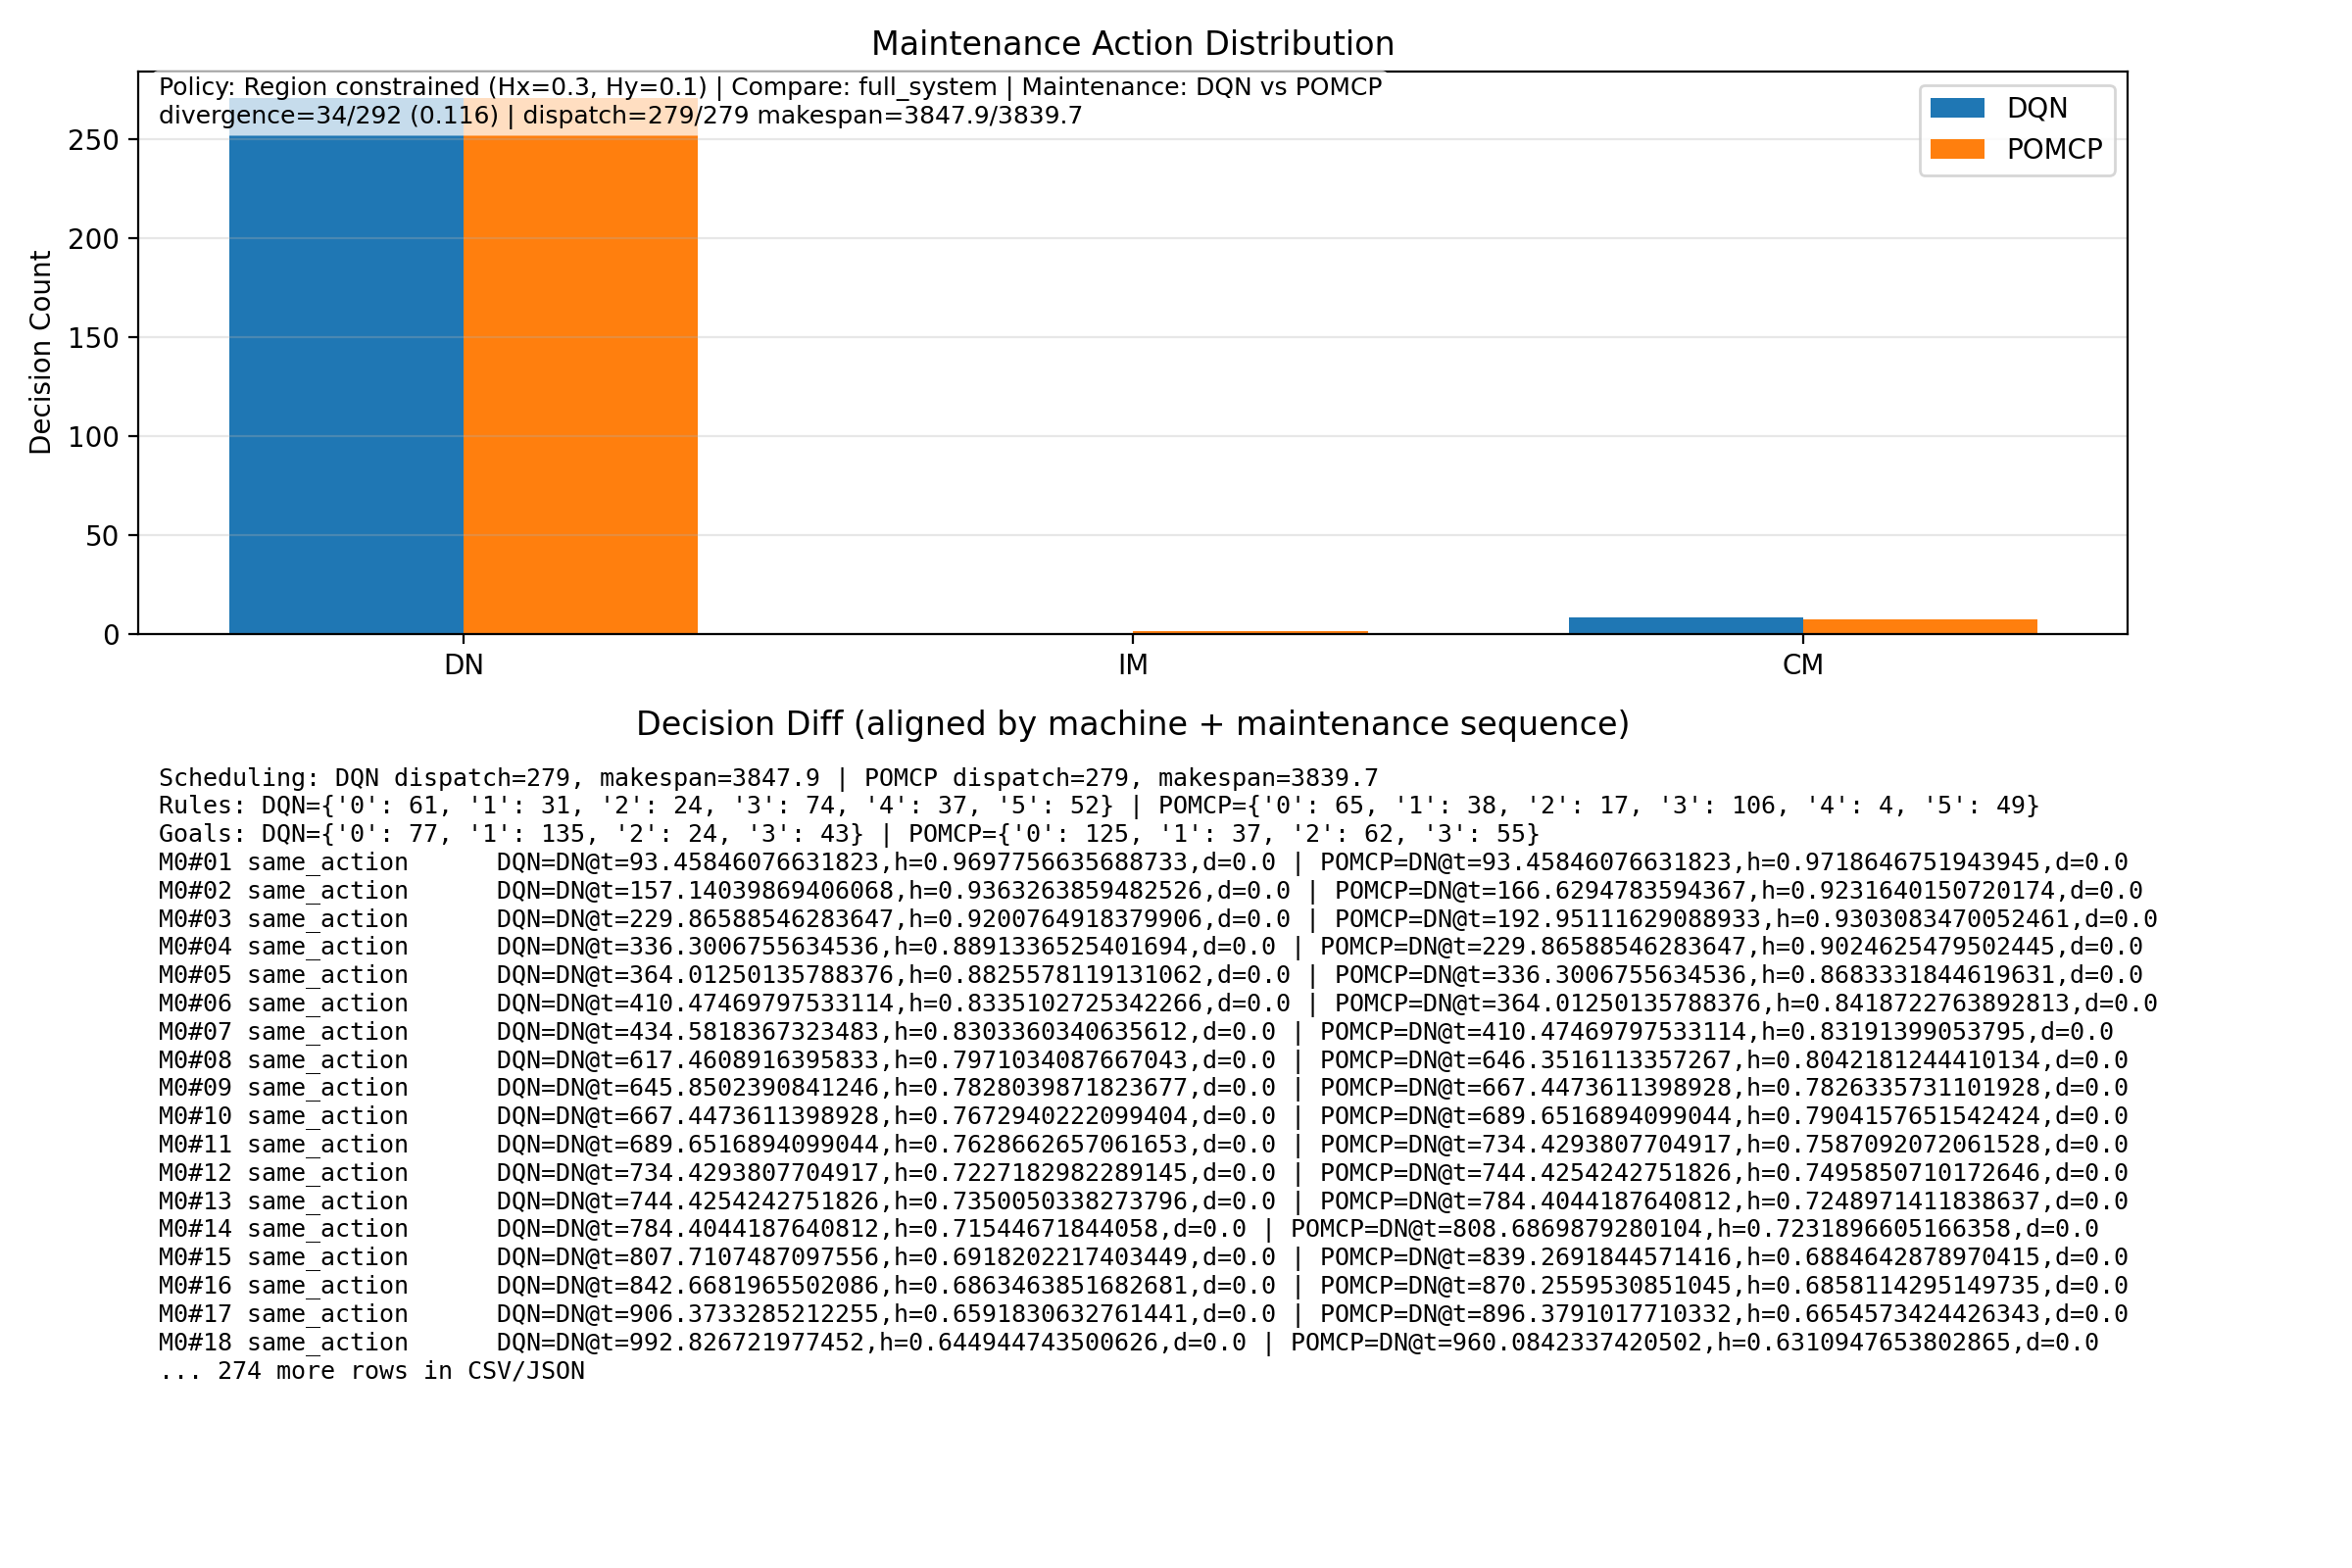

The data file committed next to this chart (first rows):
mid, maint_seq_machine, status, primary_mode, compare_mode, primary_action, compare_action, primary_time, compare_time, primary_h, compare_h, primary_duration, compare_duration
0, 1, same_action, DQN, POMCP, DN, DN, 93.46, 93.46, 0.9698, 0.9719, 0.0, 0.0
0, 2, same_action, DQN, POMCP, DN, DN, 157.1, 166.6, 0.9363, 0.9232, 0.0, 0.0
0, 3, same_action, DQN, POMCP, DN, DN, 229.9, 193, 0.9201, 0.9303, 0.0, 0.0
0, 4, same_action, DQN, POMCP, DN, DN, 336.3, 229.9, 0.8891, 0.9025, 0.0, 0.0
0, 5, same_action, DQN, POMCP, DN, DN, 364, 336.3, 0.8826, 0.8683, 0.0, 0.0
0, 6, same_action, DQN, POMCP, DN, DN, 410.5, 364, 0.8335, 0.8419, 0.0, 0.0
0, 7, same_action, DQN, POMCP, DN, DN, 434.6, 410.5, 0.8303, 0.8319, 0.0, 0.0
0, 8, same_action, DQN, POMCP, DN, DN, 617.5, 646.4, 0.7971, 0.8042, 0.0, 0.0
0, 9, same_action, DQN, POMCP, DN, DN, 645.9, 667.4, 0.7828, 0.7826, 0.0, 0.0
0, 10, same_action, DQN, POMCP, DN, DN, 667.4, 689.7, 0.7673, 0.7904, 0.0, 0.0
0, 11, same_action, DQN, POMCP, DN, DN, 689.7, 734.4, 0.7629, 0.7587, 0.0, 0.0
0, 12, same_action, DQN, POMCP, DN, DN, 734.4, 744.4, 0.7227, 0.7496, 0.0, 0.0
0, 13, same_action, DQN, POMCP, DN, DN, 744.4, 784.4, 0.735, 0.7249, 0.0, 0.0
0, 14, same_action, DQN, POMCP, DN, DN, 784.4, 808.7, 0.7154, 0.7232, 0.0, 0.0
0, 15, same_action, DQN, POMCP, DN, DN, 807.7, 839.3, 0.6918, 0.6885, 0.0, 0.0
0, 16, same_action, DQN, POMCP, DN, DN, 842.7, 870.3, 0.6863, 0.6858, 0.0, 0.0
0, 17, same_action, DQN, POMCP, DN, DN, 906.4, 896.4, 0.6592, 0.6655, 0.0, 0.0
0, 18, same_action, DQN, POMCP, DN, DN, 992.8, 960.1, 0.6449, 0.6311, 0.0, 0.0
0, 19, same_action, DQN, POMCP, DN, DN, 1070, 992.8, 0.6, 0.6225, 0.0, 0.0
0, 20, same_action, DQN, POMCP, DN, DN, 1094, 1094, 0.5797, 0.6176, 0.0, 0.0
0, 21, same_action, DQN, POMCP, DN, DN, 1116, 1116, 0.5777, 0.6123, 0.0, 0.0
0, 22, same_action, DQN, POMCP, DN, DN, 1160, 1160, 0.5631, 0.5622, 0.0, 0.0
0, 23, same_action, DQN, POMCP, DN, DN, 1189, 1189, 0.5354, 0.5618, 0.0, 0.0
0, 24, same_action, DQN, POMCP, DN, DN, 1242, 1279, 0.5113, 0.5314, 0.0, 0.0
0, 25, same_action, DQN, POMCP, DN, DN, 1322, 1337, 0.48, 0.477, 0.0, 0.0
0, 26, same_action, DQN, POMCP, DN, DN, 1371, 1458, 0.4053, 0.484, 0.0, 0.0
0, 27, same_action, DQN, POMCP, DN, DN, 1458, 1702, 0.4012, 0.4412, 0.0, 0.0
0, 28, same_action, DQN, POMCP, DN, DN, 1564, 1748, 0.3799, 0.4134, 0.0, 0.0
0, 29, same_action, DQN, POMCP, DN, DN, 1608, 1788, 0.3806, 0.4009, 0.0, 0.0
0, 30, same_action, DQN, POMCP, DN, DN, 1643, 1899, 0.3545, 0.364, 0.0, 0.0
0, 31, same_action, DQN, POMCP, DN, DN, 1702, 2213, 0.3107, 0.3625, 0.0, 0.0
0, 32, same_action, DQN, POMCP, DN, DN, 1748, 2298, 0.3014, 0.3312, 0.0, 0.0
0, 33, same_action, DQN, POMCP, DN, DN, 1788, 2386, 0.2599, 0.2981, 0.0, 0.0
0, 34, same_action, DQN, POMCP, DN, DN, 1890, 2398, 0.2502, 0.2908, 0.0, 0.0
0, 35, same_action, DQN, POMCP, DN, DN, 2203, 2455, 0.2237, 0.2828, 0.0, 0.0
0, 36, same_action, DQN, POMCP, DN, DN, 2305, 2508, 0.2161, 0.2225, 0.0, 0.0
0, 37, same_action, DQN, POMCP, DN, DN, 2363, 2627, 0.2171, 0.2369, 0.0, 0.0
0, 38, same_action, DQN, POMCP, DN, DN, 2375, 2714, 0.1891, 0.1939, 0.0, 0.0
0, 39, same_action, DQN, POMCP, DN, DN, 2627, 2737, 0.1908, 0.177, 0.0, 0.0
0, 40, same_action, DQN, POMCP, DN, DN, 2714, 2757, 0.1352, 0.1815, 0.0, 0.0
0, 41, same_action, DQN, POMCP, DN, DN, 2737, 2799, 0.1245, 0.1338, 0.0, 0.0
0, 42, different_action, DQN, POMCP, DN, IM, 2757, 2830, 0.1115, 0.1238, 0.0, 54.4
0, 43, different_action, DQN, POMCP, CM, DN, 2799, 3071, 0.08341, 0.7847, 20.0, 0.0
0, 44, same_action, DQN, POMCP, DN, DN, 2863, 3110, 0.9703, 0.7611, 0.0, 0.0
0, 45, same_action, DQN, POMCP, DN, DN, 3071, 3128, 0.9338, 0.755, 0.0, 0.0
0, 46, same_action, DQN, POMCP, DN, DN, 3120, 3158, 0.9365, 0.7469, 0.0, 0.0
0, 47, same_action, DQN, POMCP, DN, DN, 3138, 3578, 0.914, 0.7326, 0.0, 0.0
0, 48, same_action, DQN, POMCP, DN, DN, 3166, 3607, 0.9073, 0.722, 0.0, 0.0
0, 49, same_action, DQN, POMCP, DN, DN, 3229, 3672, 0.8957, 0.6781, 0.0, 0.0
0, 50, same_action, DQN, POMCP, DN, DN, 3578, 3722, 0.8803, 0.6524, 0.0, 0.0
0, 51, same_action, DQN, POMCP, DN, DN, 3607, 3808, 0.8859, 0.5843, 0.0, 0.0
0, 52, missing_on_pomcp, DQN, POMCP, DN, , 3659, , 0.8571, , 0.0, 
0, 53, missing_on_pomcp, DQN, POMCP, DN, , 3698, , 0.8386, , 0.0, 
0, 54, missing_on_pomcp, DQN, POMCP, DN, , 3730, , 0.7791, , 0.0, 
0, 55, missing_on_pomcp, DQN, POMCP, DN, , 3816, , 0.7446, , 0.0, 
1, 1, same_action, DQN, POMCP, DN, DN, 11.05, 11.05, 0.9806, 0.9714, 0.0, 0.0
1, 2, same_action, DQN, POMCP, DN, DN, 40.23, 40.23, 0.9145, 0.8738, 0.0, 0.0
1, 3, same_action, DQN, POMCP, DN, DN, 97.65, 97.65, 0.875, 0.8835, 0.0, 0.0
1, 4, same_action, DQN, POMCP, DN, DN, 240.5, 128.2, 0.8378, 0.855, 0.0, 0.0
1, 5, same_action, DQN, POMCP, DN, DN, 256.8, 240.5, 0.8088, 0.8066, 0.0, 0.0
... 232 more rows
